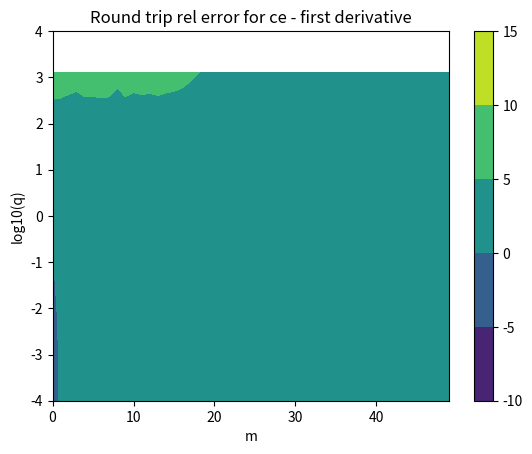
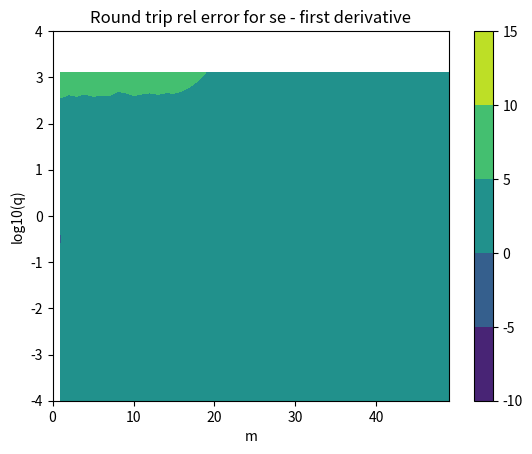

Python code for these plots, in order:
#!/usr/bin/env python
"""
This computes the second deriv of the modfcns using a
finite difference formula, and then inserts the second
deriv into the defining ODE and computes the residual
as a test.
"""

import numpy as np
import scipy.special
import matplotlib.pyplot as plt
from matplotlib.colors import Normalize



def ce(m, q, x):
    return scipy.special.mathieu_cem(m, q, x)
def se(m, q, x):
    return scipy.special.mathieu_sem(m, q, x)


def mathieu_a(m, q):
    return scipy.special.mathieu_a(m, q)
def mathieu_b(m, q):
    return scipy.special.mathieu_b(m, q)

#==========================================================
# Round trip ce
NN = 100
v = np.linspace(-np.pi,np.pi,NN)
h = 1e-4
h2 = h*h
tol = 1e-3
MM = 50
qs = np.logspace(-4,4,10)
error = []

for q in qs:
    for m in range(MM):  
        ym3 = ce(m, q, v - 3 * h)[0]
        ym2 = ce(m, q, v - 2 * h)[0]
        ym1 = ce(m, q, v - h)[0]
        y0  = ce(m, q, v)[0] 
        yp1 = ce(m, q, v + h)[0]
        yp2 = ce(m, q, v + 2 * h)[0]
        yp3 = ce(m, q, v + 3 * h)[0]

 	# 6th order coeffs:
        #  −1/60	3/20	−3/4	0	3/4	−3/20	1/60
        ydd = (-ym3/60 + 3*ym2/20 - 3*ym1/4 + 0*y0 + 3*yp1/4 - 3*yp2/20 + yp3/60)/h2

        a = mathieu_a(m,q)

        r = ydd + (a - 2 * q * np.cos(2*v)) * y0
        stddev = np.std(r)  # Stdev of residual.  Should be zero in ideal case.
        l2norm = np.linalg.norm(y0, ord=2) / np.sqrt(len(y0))

        e = stddev/l2norm  # Rel err
        error.append( e )
        if not np.isclose( e , 0, atol=tol):
            print(f'm = {m}, q = {q}, error = {e}')

M, Q = np.meshgrid(range(MM), qs)
error_array = np.array(error).reshape(M.shape)
levels = np.arange(-10, 20, 5)

plt.figure(1)
plt.contourf(M, np.log10(Q), np.log10(error_array), levels=levels, cmap='viridis')
plt.colorbar()

plt.xlabel("m")
plt.ylabel("log10(q)")
plt.title("Round trip rel error for ce - first derivative")
plt.draw()           # Draw the plt.figure
plt.pause(0.001)     # Give GUI time to render


#==========================================================
# Round trip se
NN = 100
v = np.linspace(-np.pi,np.pi,NN)
h = 1e-4
h2 = h*h
tol = 1e-3
MM = 50
qs = np.logspace(-4,4,10)
error = []

for q in qs:
    for m in range(MM):  
        ym3 = se(m, q, v - 3 * h)[0]
        ym2 = se(m, q, v - 2 * h)[0]
        ym1 = se(m, q, v - h)[0]
        y0  = se(m, q, v)[0] 
        yp1 = se(m, q, v + h)[0]
        yp2 = se(m, q, v + 2 * h)[0]
        yp3 = se(m, q, v + 3 * h)[0]

 	# 6th order coeffs:
        #  −1/60	3/20	−3/4	0	3/4	−3/20	1/60
        ydd = (-ym3/60 + 3*ym2/20 - 3*ym1/4 + 0*y0 + 3*yp1/4 - 3*yp2/20 + yp3/60)/h2

        a = mathieu_b(m,q)

        r = ydd + (a - 2 * q * np.cos(2*v)) * y0
        stddev = np.std(r)  # Stdev of residual.  Should be zero in ideal case.
        l2norm = np.linalg.norm(y0, ord=2) / np.sqrt(len(y0))

        e = stddev/l2norm  # Rel err
        error.append( e )
        if not np.isclose( e , 0, atol=tol):
            print(f'm = {m}, q = {q}, error = {e}')

M, Q = np.meshgrid(range(MM), qs)
error_array = np.array(error).reshape(M.shape)
levels = np.arange(-10, 20, 5)

plt.figure(2)
plt.contourf(M, np.log10(Q), np.log10(error_array), levels=levels, cmap='viridis')
plt.colorbar()

plt.xlabel("m")
plt.ylabel("log10(q)")
plt.title("Round trip rel error for se - first derivative")
plt.draw()           # Draw the plt.figure
plt.pause(0.001)     # Give GUI time to render


# Do this to stop the program from closing all windows when
# exiting
input("Press Enter to close...") 
